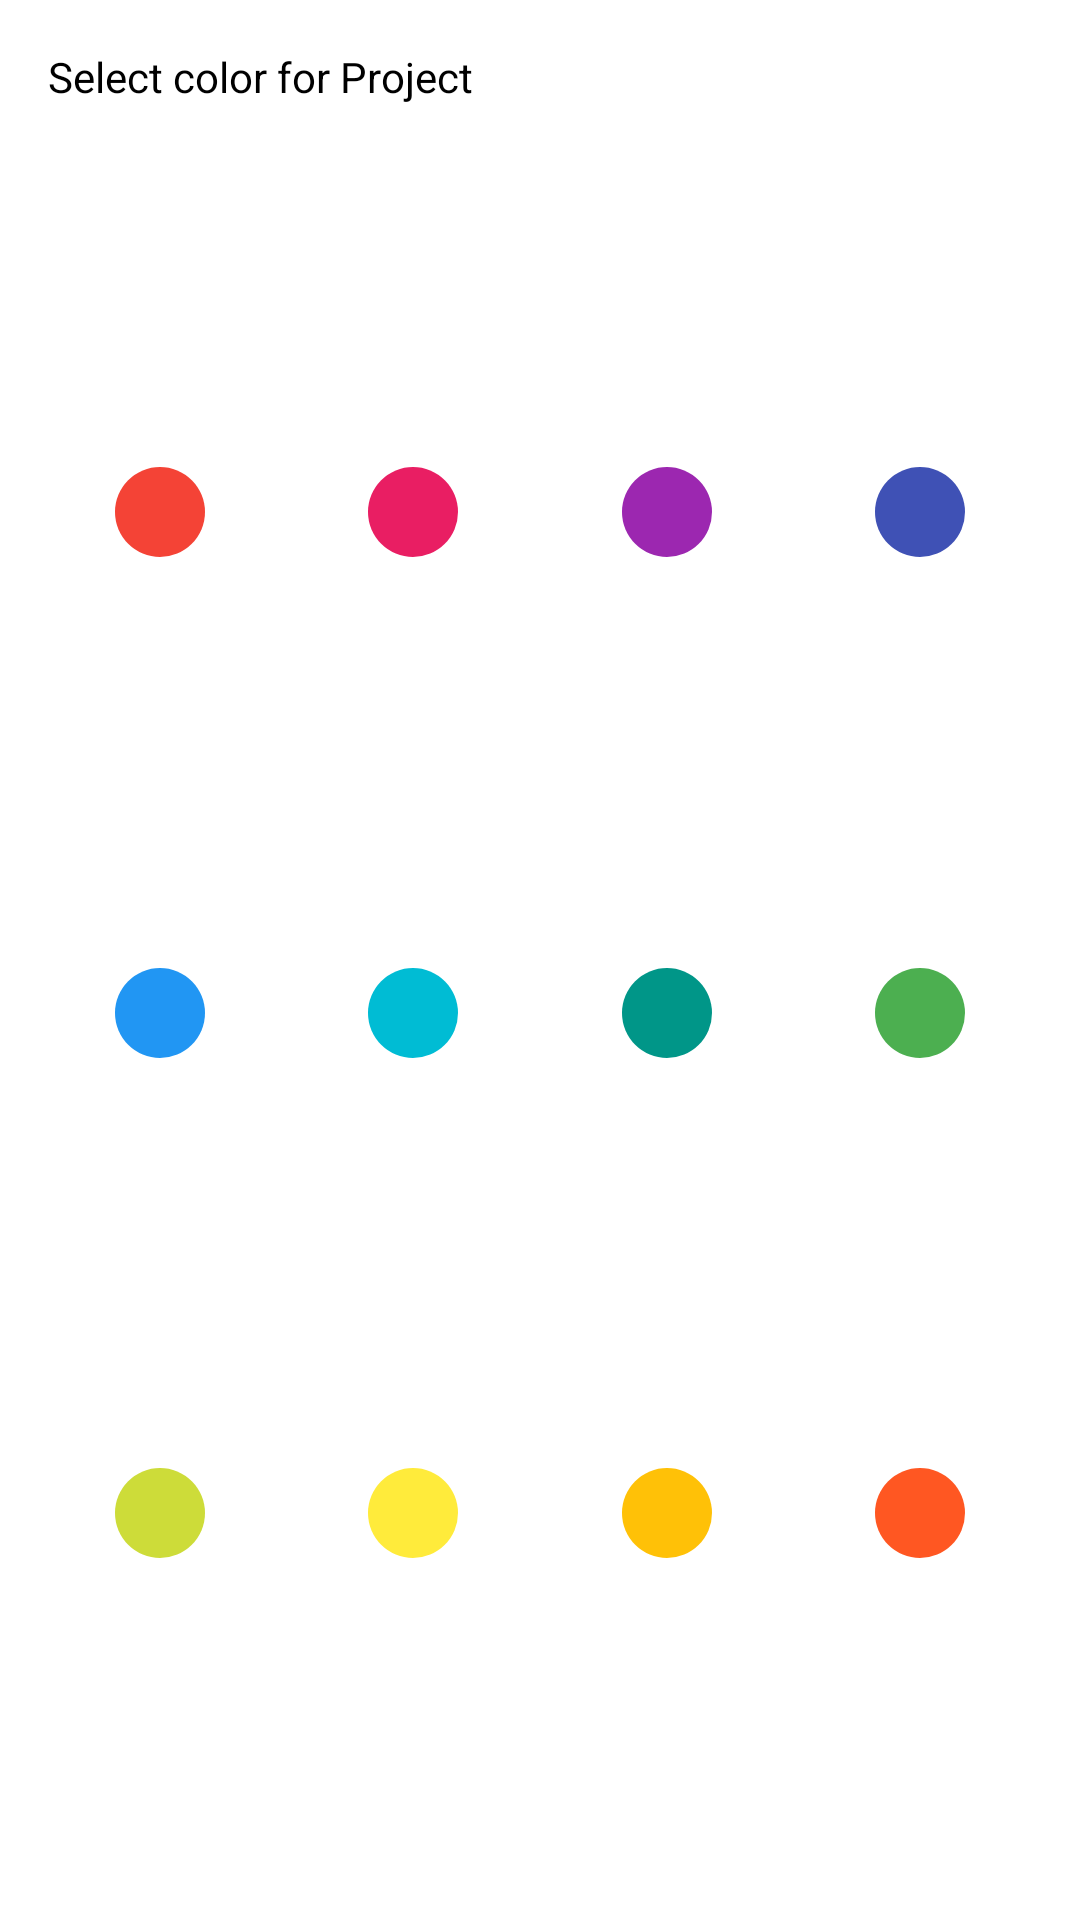

Android layout source for this screen:
<!-- AndroidManifest.xml: application theme Theme.TimeManagerActionbar -->
<!-- res/layout/select_color_popup.xml -->
<?xml version="1.0" encoding="utf-8"?>
<androidx.constraintlayout.widget.ConstraintLayout xmlns:android="http://schemas.android.com/apk/res/android"
    xmlns:app="http://schemas.android.com/apk/res-auto"
    xmlns:tools="http://schemas.android.com/tools"
    android:layout_width="match_parent"
    android:layout_height="match_parent"
    android:theme="@style/PopupMenu">

    <ImageView
        android:id="@+id/imageView21"
        android:layout_width="30dp"
        android:layout_height="30dp"
        android:layout_margin="16dp"
        app:layout_constraintBottom_toTopOf="@+id/imageView29"
        app:layout_constraintEnd_toStartOf="@+id/imageView22"
        app:layout_constraintHorizontal_bias="0.5"
        app:layout_constraintStart_toEndOf="@+id/imageView24"
        app:layout_constraintTop_toBottomOf="@+id/textView3"
        app:srcCompat="@drawable/dot"
        app:tint="#E91E63" />

    <ImageView
        android:id="@+id/imageView30"
        android:layout_width="30dp"
        android:layout_height="30dp"
        android:layout_margin="16dp"
        app:layout_constraintBottom_toBottomOf="parent"
        app:layout_constraintEnd_toEndOf="parent"
        app:layout_constraintHorizontal_bias="0.5"
        app:layout_constraintStart_toEndOf="@+id/imageView31"
        app:layout_constraintTop_toBottomOf="@+id/imageView26"
        app:srcCompat="@drawable/dot"
        app:tint="#FF5722" />

    <ImageView
        android:id="@+id/imageView22"
        android:layout_width="30dp"
        android:layout_height="30dp"
        android:layout_margin="16dp"
        app:layout_constraintBottom_toTopOf="@+id/imageView27"
        app:layout_constraintEnd_toStartOf="@+id/imageView23"
        app:layout_constraintHorizontal_bias="0.5"
        app:layout_constraintStart_toEndOf="@+id/imageView21"
        app:layout_constraintTop_toBottomOf="@+id/textView3"
        app:srcCompat="@drawable/dot"
        app:tint="#9C27B0" />

    <ImageView
        android:id="@+id/imageView33"
        android:layout_width="30dp"
        android:layout_height="30dp"
        android:layout_margin="16dp"
        app:layout_constraintBottom_toBottomOf="parent"
        app:layout_constraintEnd_toStartOf="@+id/imageView32"
        app:layout_constraintHorizontal_bias="0.5"
        app:layout_constraintStart_toStartOf="parent"
        app:layout_constraintTop_toBottomOf="@+id/imageView28"
        app:srcCompat="@drawable/dot"
        app:tint="#CDDC39" />

    <ImageView
        android:id="@+id/imageView24"
        android:layout_width="30dp"
        android:layout_height="30dp"
        android:layout_margin="16dp"
        app:layout_constraintBottom_toTopOf="@+id/imageView28"
        app:layout_constraintEnd_toStartOf="@+id/imageView21"
        app:layout_constraintHorizontal_bias="0.5"
        app:layout_constraintStart_toStartOf="parent"
        app:layout_constraintTop_toBottomOf="@+id/textView3"
        app:srcCompat="@drawable/dot"
        app:tint="#F44336" />

    <ImageView
        android:id="@+id/imageView31"
        android:layout_width="30dp"
        android:layout_height="30dp"
        android:layout_margin="16dp"
        app:layout_constraintBottom_toBottomOf="parent"
        app:layout_constraintEnd_toStartOf="@+id/imageView30"
        app:layout_constraintHorizontal_bias="0.5"
        app:layout_constraintStart_toEndOf="@+id/imageView32"
        app:layout_constraintTop_toBottomOf="@+id/imageView27"
        app:srcCompat="@drawable/dot"
        app:tint="#FFC107" />

    <ImageView
        android:id="@+id/imageView27"
        android:layout_width="30dp"
        android:layout_height="30dp"
        android:layout_margin="16dp"
        app:layout_constraintBottom_toTopOf="@+id/imageView31"
        app:layout_constraintEnd_toStartOf="@+id/imageView26"
        app:layout_constraintHorizontal_bias="0.5"
        app:layout_constraintStart_toEndOf="@+id/imageView29"
        app:layout_constraintTop_toBottomOf="@+id/imageView22"
        app:srcCompat="@drawable/dot"
        app:tint="#009688" />

    <ImageView
        android:id="@+id/imageView32"
        android:layout_width="30dp"
        android:layout_height="30dp"
        android:layout_margin="16dp"
        app:layout_constraintBottom_toBottomOf="parent"
        app:layout_constraintEnd_toStartOf="@+id/imageView31"
        app:layout_constraintHorizontal_bias="0.5"
        app:layout_constraintStart_toEndOf="@+id/imageView33"
        app:layout_constraintTop_toBottomOf="@+id/imageView29"
        app:srcCompat="@drawable/dot"
        app:tint="#FFEB3B" />

    <ImageView
        android:id="@+id/imageView29"
        android:layout_width="30dp"
        android:layout_height="30dp"
        android:layout_margin="16dp"
        app:layout_constraintBottom_toTopOf="@+id/imageView32"
        app:layout_constraintEnd_toStartOf="@+id/imageView27"
        app:layout_constraintHorizontal_bias="0.5"
        app:layout_constraintStart_toEndOf="@+id/imageView28"
        app:layout_constraintTop_toBottomOf="@+id/imageView21"
        app:srcCompat="@drawable/dot"
        app:tint="#00BCD4" />

    <ImageView
        android:id="@+id/imageView23"
        android:layout_width="30dp"
        android:layout_height="30dp"
        android:layout_margin="16dp"
        app:layout_constraintBottom_toTopOf="@+id/imageView26"
        app:layout_constraintEnd_toEndOf="parent"
        app:layout_constraintHorizontal_bias="0.5"
        app:layout_constraintStart_toEndOf="@+id/imageView22"
        app:layout_constraintTop_toBottomOf="@+id/textView3"
        app:srcCompat="@drawable/dot"
        app:tint="#3F51B5" />

    <ImageView
        android:id="@+id/imageView28"
        android:layout_width="30dp"
        android:layout_height="30dp"
        android:layout_margin="16dp"
        app:layout_constraintBottom_toTopOf="@+id/imageView33"
        app:layout_constraintEnd_toStartOf="@+id/imageView29"
        app:layout_constraintHorizontal_bias="0.5"
        app:layout_constraintStart_toStartOf="parent"
        app:layout_constraintTop_toBottomOf="@+id/imageView24"
        app:srcCompat="@drawable/dot"
        app:tint="#2196F3" />

    <ImageView
        android:id="@+id/imageView26"
        android:layout_width="30dp"
        android:layout_height="30dp"
        android:layout_margin="16dp"
        app:layout_constraintBottom_toTopOf="@+id/imageView30"
        app:layout_constraintEnd_toEndOf="parent"
        app:layout_constraintHorizontal_bias="0.5"
        app:layout_constraintStart_toEndOf="@+id/imageView27"
        app:layout_constraintTop_toBottomOf="@+id/imageView23"
        app:srcCompat="@drawable/dot"
        app:tint="#4CAF50" />

    <TextView
        android:id="@+id/textView3"
        android:layout_width="wrap_content"
        android:layout_height="wrap_content"
        android:layout_marginStart="16dp"
        android:layout_marginTop="16dp"
        android:text="Select color for Project"
        app:layout_constraintStart_toStartOf="parent"
        app:layout_constraintTop_toTopOf="parent" />

</androidx.constraintlayout.widget.ConstraintLayout>
<!-- resources referenced by this layout -->
<resources>
  <!-- drawable dot (drawable) -->
  <?xml version="1.0" encoding="utf-8"?>
  <shape xmlns:android="http://schemas.android.com/apk/res/android"
      android:shape="oval">
      <solid
          android:color="#2196F3"
          />
  </shape>
  <style name="PopupMenu" parent="Theme.TimeManager">
          <item name="android:textColor">@color/black</item>
          <item name="android:colorBackground">@color/white</item>
          <item name="android:background">@color/white</item>
          <item name="colorOnPrimary">@color/black</item>
      </style>
  <style name="Theme.TimeManagerActionbar" parent="Theme.MaterialComponents.DayNight.DarkActionBar">
          
          <item name="android:textColor">@color/black</item>
          <item name="colorPrimary">#F23B5F</item>
          <item name="colorPrimaryVariant">#F23B5F</item>
          <item name="colorOnPrimary">@color/white</item>
  
          
          <item name="colorSecondary">@color/teal_200</item>
          <item name="colorSecondaryVariant">@color/teal_700</item>
          <item name="colorOnSecondary">@color/black</item>
          
          <item name="android:statusBarColor" tools:targetApi="l">?attr/colorPrimaryVariant</item>
          
  
      </style>
  <style name="Theme.TimeManager" parent="Theme.MaterialComponents.DayNight.NoActionBar">
          
          <item name="android:textColor">@color/black</item>
          <item name="colorPrimary">#F23B5F</item>
          <item name="colorPrimaryVariant">#F23B5F</item>
          <item name="colorOnPrimary">@color/white</item>
  
          
          <item name="colorSecondary">@color/teal_200</item>
          <item name="colorSecondaryVariant">@color/teal_700</item>
          <item name="colorOnSecondary">@color/black</item>
          
          <item name="android:statusBarColor" tools:targetApi="l">?attr/colorPrimaryVariant</item>
          
  
      </style>
  <color name="black">#FF000000</color>
  <color name="white">#FFFFFFFF</color>
  <color name="teal_200">#FF03DAC5</color>
  <color name="teal_700">#FF018786</color>
</resources>
